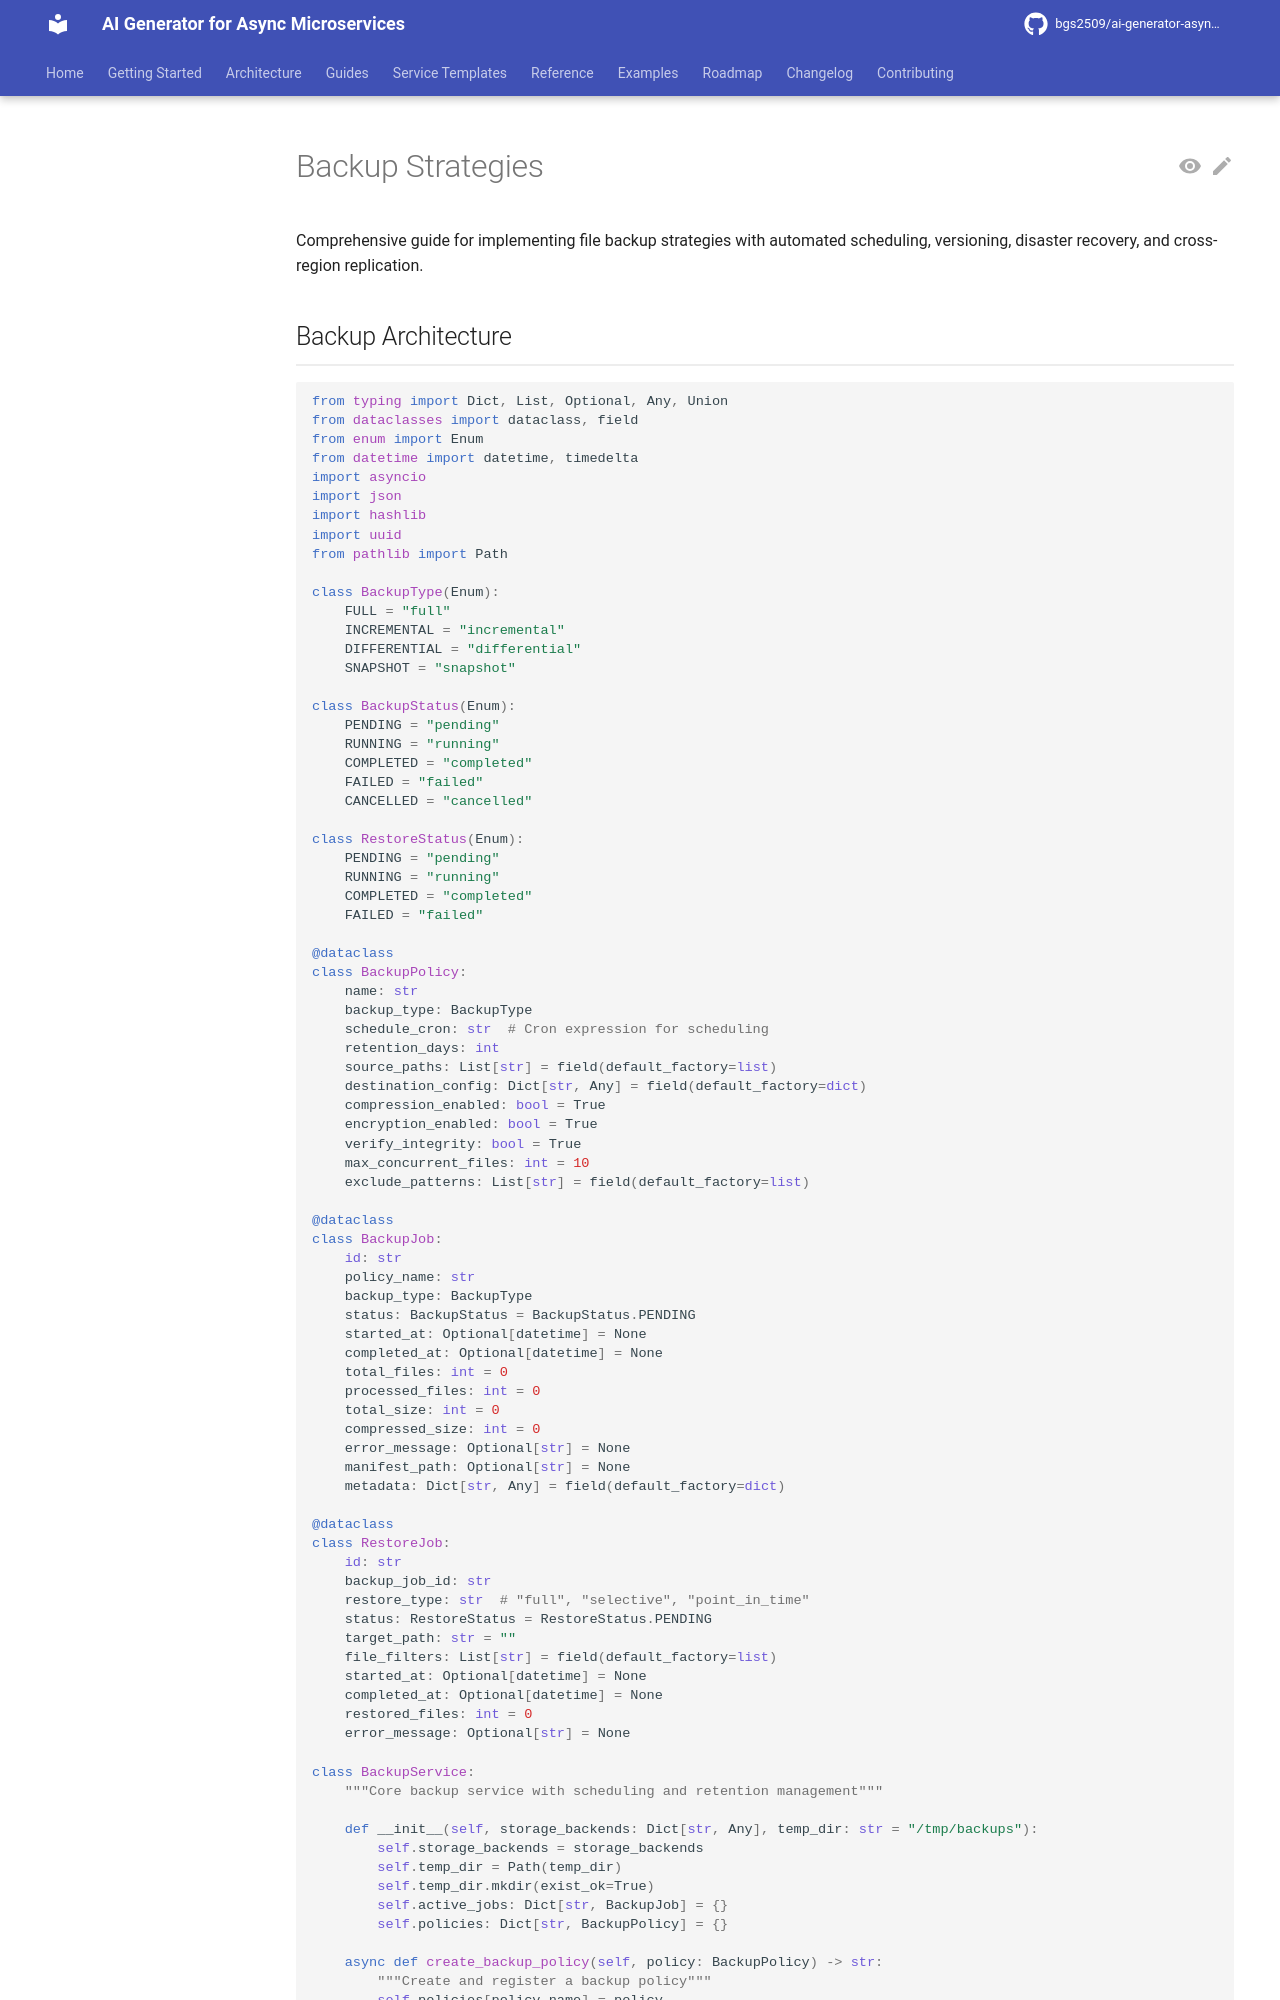

repository: bgs2509/ai-generator-asyncmicroservices · page: atomic/file-storage/backup-strategies/index.html · generator: mkdocs

# Backup Strategies

Comprehensive guide for implementing file backup strategies with automated scheduling, versioning, disaster recovery, and cross-region replication.

## Backup Architecture

```python
from typing import Dict, List, Optional, Any, Union
from dataclasses import dataclass, field
from enum import Enum
from datetime import datetime, timedelta
import asyncio
import json
import hashlib
import uuid
from pathlib import Path

class BackupType(Enum):
    FULL = "full"
    INCREMENTAL = "incremental"
    DIFFERENTIAL = "differential"
    SNAPSHOT = "snapshot"

class BackupStatus(Enum):
    PENDING = "pending"
    RUNNING = "running"
    COMPLETED = "completed"
    FAILED = "failed"
    CANCELLED = "cancelled"

class RestoreStatus(Enum):
    PENDING = "pending"
    RUNNING = "running"
    COMPLETED = "completed"
    FAILED = "failed"

@dataclass
class BackupPolicy:
    name: str
    backup_type: BackupType
    schedule_cron: str  # Cron expression for scheduling
    retention_days: int
    source_paths: List[str] = field(default_factory=list)
    destination_config: Dict[str, Any] = field(default_factory=dict)
    compression_enabled: bool = True
    encryption_enabled: bool = True
    verify_integrity: bool = True
    max_concurrent_files: int = 10
    exclude_patterns: List[str] = field(default_factory=list)

@dataclass
class BackupJob:
    id: str
    policy_name: str
    backup_type: BackupType
    status: BackupStatus = BackupStatus.PENDING
    started_at: Optional[datetime] = None
    completed_at: Optional[datetime] = None
    total_files: int = 0
    processed_files: int = 0
    total_size: int = 0
    compressed_size: int = 0
    error_message: Optional[str] = None
    manifest_path: Optional[str] = None
    metadata: Dict[str, Any] = field(default_factory=dict)

@dataclass
class RestoreJob:
    id: str
    backup_job_id: str
    restore_type: str  # "full", "selective", "point_in_time"
    status: RestoreStatus = RestoreStatus.PENDING
    target_path: str = ""
    file_filters: List[str] = field(default_factory=list)
    started_at: Optional[datetime] = None
    completed_at: Optional[datetime] = None
    restored_files: int = 0
    error_message: Optional[str] = None

class BackupService:
    """Core backup service with scheduling and retention management"""

    def __init__(self, storage_backends: Dict[str, Any], temp_dir: str = "/tmp/backups"):
        self.storage_backends = storage_backends
        self.temp_dir = Path(temp_dir)
        self.temp_dir.mkdir(exist_ok=True)
        self.active_jobs: Dict[str, BackupJob] = {}
        self.policies: Dict[str, BackupPolicy] = {}

    async def create_backup_policy(self, policy: BackupPolicy) -> str:
        """Create and register a backup policy"""
        self.policies[policy.name] = policy
        return policy.name

    async def execute_backup(self, policy_name: str, force_full: bool = False) -> BackupJob:
        """Execute backup according to policy"""
        if policy_name not in self.policies:
            raise ValueError(f"Policy {policy_name} not found")

        policy = self.policies[policy_name]

        # Determine backup type
        backup_type = BackupType.FULL if force_full else policy.backup_type

        # Create backup job
        job = BackupJob(
            id=str(uuid.uuid4()),
            policy_name=policy_name,
            backup_type=backup_type
        )

        self.active_jobs[job.id] = job

        # Start backup asynchronously
        asyncio.create_task(self._execute_backup_job(job, policy))
